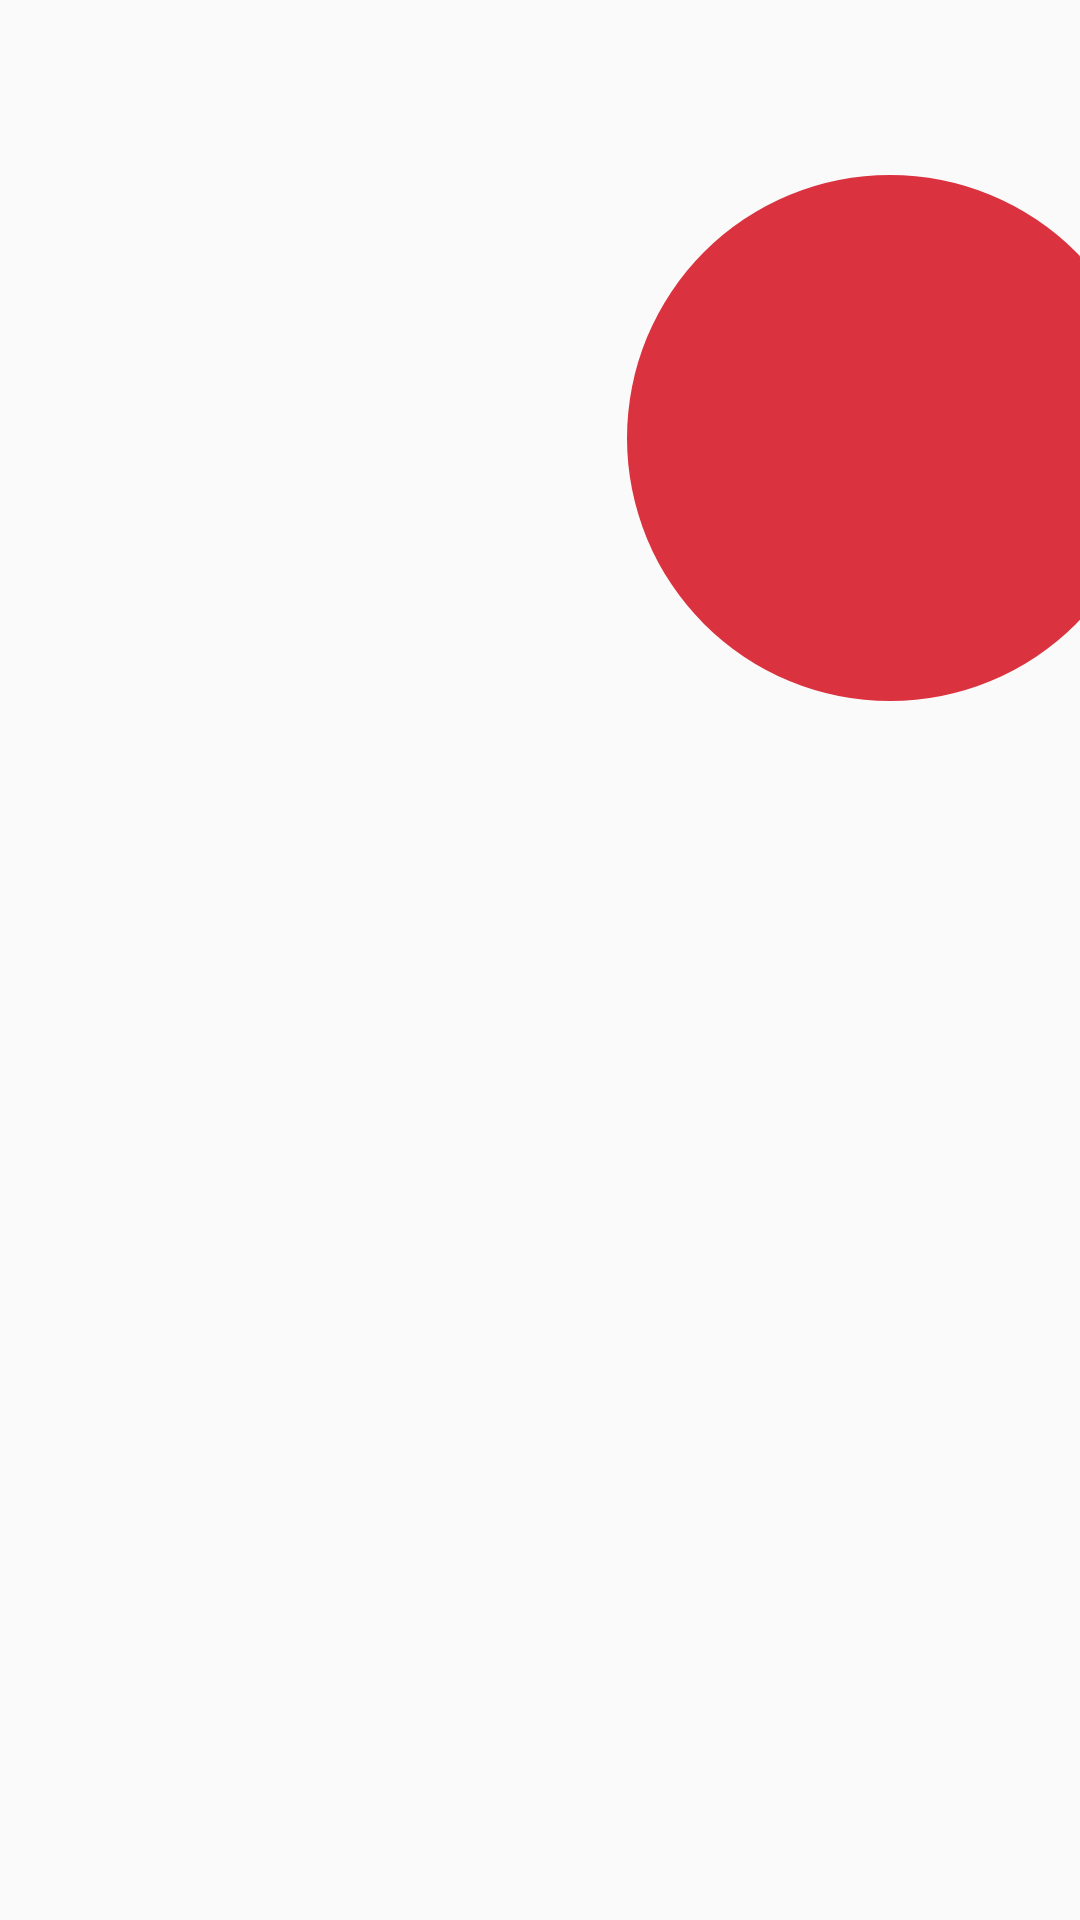

Here is an Android app screen rendered from its layout file. Give the layout XML and the strings, colors and styles it references.
<!-- AndroidManifest.xml: application theme styleMvvm -->
<!-- res/layout/bottom_bar_item_badge.xml -->
<?xml version="1.0" encoding="utf-8"?>
<LinearLayout xmlns:android="http://schemas.android.com/apk/res/android"
    android:layout_width="match_parent"
    android:layout_height="match_parent"
    android:orientation="vertical">

    <TextView
        android:id="@+id/tv_msg_count"
        android:layout_width="wrap_content"
        android:layout_height="wrap_content"
        android:layout_gravity="center"
        android:layout_marginStart="20mm"
        android:layout_marginTop="10mm"
        android:background="@drawable/bg_red_circle_10"
        android:gravity="center"
        android:minWidth="30mm"
        android:minHeight="30mm"
        android:padding="2mm"
        android:textColor="@color/white"
        android:textSize="18mm" />

</LinearLayout>
<!-- resources referenced by this layout -->
<resources>
  <color name="white">#FFFFFFFF</color>
  <!-- drawable bg_red_circle_10 (drawable) -->
  <?xml version="1.0" encoding="utf-8"?>
  <shape xmlns:android="http://schemas.android.com/apk/res/android"
      android:shape="oval">
      <solid android:color="#DB323F" />
      <size
          android:width="20mm"
          android:height="20mm" />
  </shape>
  <style name="styleMvvm" parent="Theme.AppCompat.Light.NoActionBar">
          <item name="colorPrimary">#ffffffff</item> 
          <item name="colorPrimaryDark">#ffffffff</item> 
          <item name="colorAccent">@color/teal_200</item>
          <item name="android:windowActionBar">false</item>
          <item name="android:windowTranslucentStatus">true</item>
          
          <item name="android:windowTranslucentNavigation">false</item>
      </style>
  <color name="teal_200">#FF03DAC5</color>
</resources>
